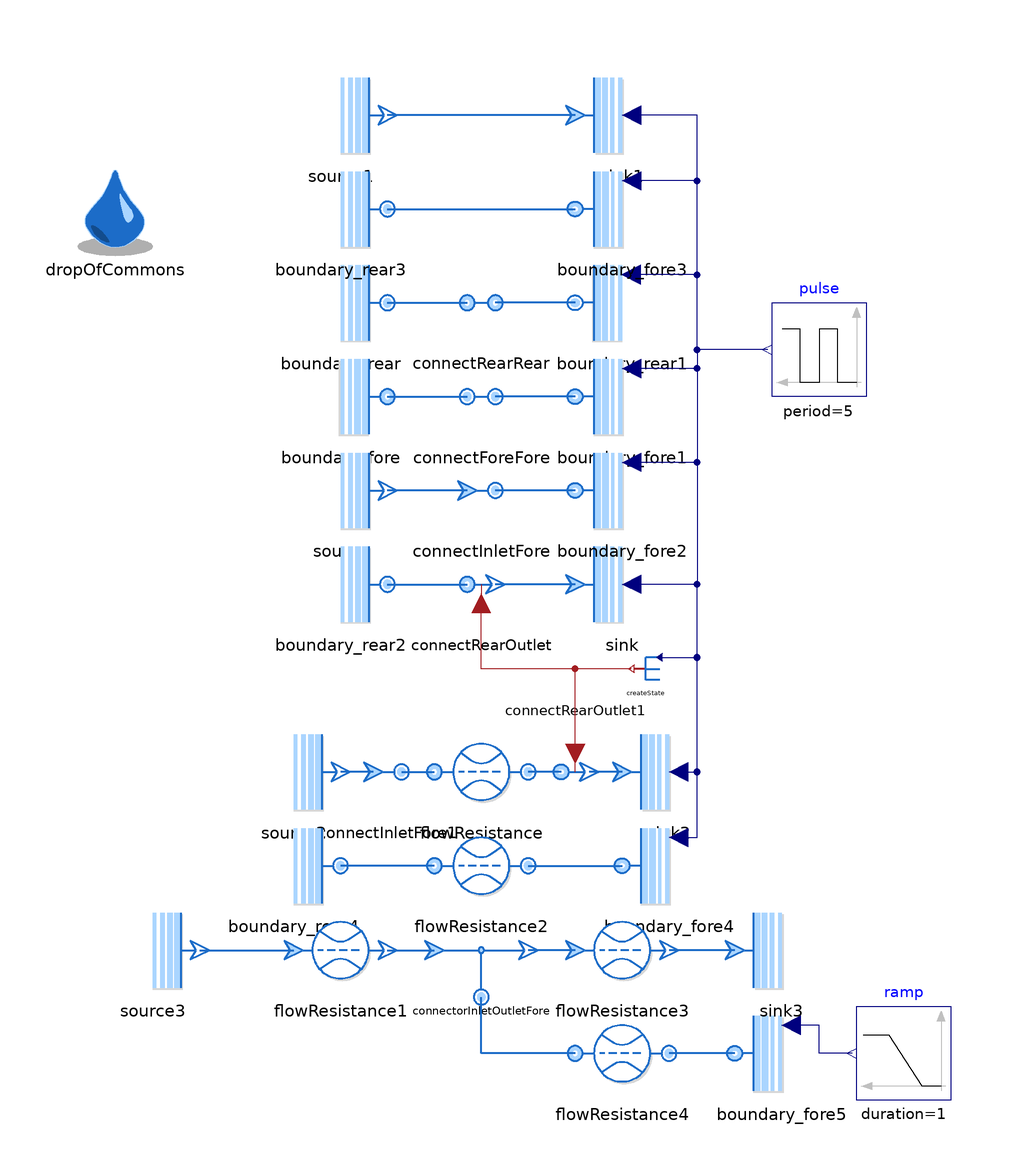

Above is the diagram view of the following Modelica model: its components placed by their Placement annotations and its connect equations drawn as lines.

model TestConnectors "Test for the connectors"
  extends Modelica.Icons.Example;

  replaceable package Medium = Media.myMedia.Air.SimpleAir
    constrainedby Media.myMedia.Interfaces.PartialMedium "Medum model for the Test"
    annotation (Documentation(info="<html>
<p>This is the replaceable package that determines the medium of the Test. </p>
</html>"));

  ConnectRearRear connectRearRear(redeclare package Medium=Medium)
    annotation (Placement(transformation(extent={{-10,60},{10,80}})));
  ConnectForeFore connectForeFore(redeclare package Medium=Medium)
    annotation (Placement(transformation(extent={{-10,40},{10,60}})));
  Boundaries.BoundaryRear boundary_rear(redeclare package Medium = Medium,
    p0_par=100000,
    fore(m_flow(start=0, fixed=true)))
    annotation (Placement(transformation(extent={{-40,60},{-20,80}})));
  Boundaries.BoundaryFore boundary_fore(redeclare package Medium = Medium, p0_par=100000)
    annotation (Placement(transformation(extent={{-20,40},{-40,60}})));
  ThermofluidStream_v2.Boundaries.Source source(redeclare package Medium=Medium,
      p0_par=100000)
    annotation (Placement(transformation(extent={{-40,20},{-20,40}})));
  ConnectInletFore connectInletFore(redeclare package Medium = Medium)
    annotation (Placement(transformation(extent={{-10,20},{10,40}})));
  ConnectRearOutlet connectRearOutlet(redeclare package Medium=Medium, rear(m_flow(start=0, fixed=true)))
    annotation (Placement(transformation(extent={{-10,0},{10,20}})));
  ThermofluidStream_v2.Boundaries.Sink sink(redeclare package Medium=Medium,
      pressureFromInput=true)
    annotation (Placement(transformation(extent={{20,0},{40,20}})));
  Boundaries.BoundaryRear boundary_rear1(redeclare package Medium = Medium, pressureFromInput=true)
    annotation (Placement(transformation(extent={{40,60},{20,80}})));
  Boundaries.BoundaryFore boundary_fore1(redeclare package Medium = Medium, pressureFromInput=true,
    rear(m_flow(start=0, fixed=true)))
    annotation (Placement(transformation(extent={{20,40},{40,60}})));
  Boundaries.BoundaryFore boundary_fore2(redeclare package Medium = Medium, pressureFromInput=true,
    rear(m_flow(start=0, fixed=true)))
    annotation (Placement(transformation(extent={{20,20},{40,40}})));
  Boundaries.BoundaryRear boundary_rear2(redeclare package Medium = Medium, p0_par=100000)
    annotation (Placement(transformation(extent={{-40,0},{-20,20}})));
  ThermofluidStream_v2.Boundaries.Source source1(redeclare package Medium = Medium,
    p0_par=100000,
    L=1.5*dropOfCommons.L,
    outlet(m_flow(start=0, fixed=true)))
    annotation (Placement(transformation(extent={{-40,100},{-20,120}})));
  ThermofluidStream_v2.Boundaries.Sink sink1(redeclare package Medium = Medium,
    pressureFromInput=true,
    L=1.5*dropOfCommons.L)
    annotation (Placement(transformation(extent={{20,100},{40,120}})));
  Boundaries.BoundaryRear boundary_rear3(
    redeclare package Medium = Medium,
    p0_par=100000,
    L=1.5*dropOfCommons.L) annotation (Placement(transformation(extent={{-40,80},{-20,100}})));
  Boundaries.BoundaryFore boundary_fore3(
    redeclare package Medium = Medium,
    pressureFromInput=true,
    L=1.5*dropOfCommons.L,
    rear(m_flow(start=0, fixed=true)))
    annotation (Placement(transformation(extent={{20,80},{40,100}})));
  inner DropOfCommons dropOfCommons
    annotation (Placement(transformation(extent={{-88,80},{-68,100}})));
  Modelica.Blocks.Sources.Pulse pulse(
    amplitude=1e5,
    period=5,
    offset=0.5e5,
    startTime=1)
    annotation (Placement(transformation(extent={{82,50},{62,70}})));
  ThermofluidStream_v2.Boundaries.Source source2(redeclare package Medium = Medium,
      p0_par=100000)
    annotation (Placement(transformation(extent={{-50,-40},{-30,-20}})));
  ConnectInletFore connectInletFore1(redeclare package Medium = Medium)
    annotation (Placement(transformation(extent={{-30,-40},{-10,-20}})));
  ConnectRearOutlet connectRearOutlet1(redeclare package Medium = Medium)
    annotation (Placement(transformation(extent={{10,-20},{30,-40}})));
  ThermofluidStream_v2.Boundaries.Sink sink2(redeclare package Medium = Medium,
      pressureFromInput=true)
    annotation (Placement(transformation(extent={{30,-40},{50,-20}})));
  Processes.FlowResistance flowResistance(
    redeclare package Medium = Medium,
    initM_flow=ThermofluidStream_v2.Utilities.Types.InitializationMethods.state,
    computeL=false,
    r=0.01,
    l=1,
    redeclare function pLoss =
        .ThermofluidStream_v2.Processes.Internal.FlowResistance.laminarPressureLoss)
    annotation (Placement(transformation(extent={{-10,-40},{10,-20}})));
  Processes.FlowResistance flowResistance2(
    redeclare package Medium = Medium,
    initM_flow=ThermofluidStream_v2.Utilities.Types.InitializationMethods.state,
    computeL=false,
    r=0.01,
    l=1,
    redeclare function pLoss =
        .ThermofluidStream_v2.Processes.Internal.FlowResistance.laminarPressureLoss)
    annotation (Placement(transformation(extent={{-10,-60},{10,-40}})));
  Boundaries.BoundaryRear boundary_rear4(redeclare package Medium = Medium, p0_par=100000)
    annotation (Placement(transformation(extent={{-50,-60},{-30,-40}})));
  Boundaries.BoundaryFore boundary_fore4(redeclare package Medium = Medium, pressureFromInput=true)
    annotation (Placement(transformation(extent={{-10,-10},{10,10}},
        rotation=0,
        origin={40,-50})));
  ThermofluidStream_v2.Boundaries.CreateState createState(
    redeclare package Medium = Medium,
    PFromInput=true)
    annotation (Placement(transformation(extent={{38,-12},{32,-4}})));
  ConnectorInletOutletFore connectorInletOutletFore(redeclare package Medium = Medium)
    annotation (Placement(transformation(
        extent={{-10,-10},{10,10}},
        rotation=0,
        origin={0,-68})));
  Boundaries.BoundaryFore boundary_fore5(redeclare package Medium = Medium, pressureFromInput=true)
    annotation (Placement(transformation(extent={{-10,-10},{10,10}},
        rotation=0,
        origin={64,-90})));
  ThermofluidStream_v2.Boundaries.Source source3(redeclare package Medium = Medium, p0_par=200000)
    annotation (Placement(transformation(extent={{-80,-78},{-60,-58}})));
  ThermofluidStream_v2.Boundaries.Sink sink3(
    redeclare package Medium = Medium,
    pressureFromInput=false,
    p0_par=100000)
    annotation (Placement(transformation(extent={{54,-78},{74,-58}})));
  ThermofluidStream_v2.Processes.FlowResistance flowResistance1(
    redeclare package Medium = Medium,
    r(displayUnit="mm") = 0.005,
    l=5,
    redeclare function pLoss =
        ThermofluidStream_v2.Processes.Internal.FlowResistance.laminarTurbulentPressureLoss)
    annotation (Placement(transformation(extent={{-40,-78},{-20,-58}})));
  ThermofluidStream_v2.Processes.FlowResistance flowResistance3(
    redeclare package Medium = Medium, initM_flow = ThermofluidStream_v2.Utilities.Types.InitializationMethods.state,
    l=5,
    redeclare function pLoss =
        ThermofluidStream_v2.Processes.Internal.FlowResistance.laminarTurbulentPressureLoss,
    r(displayUnit="mm") = 0.005)
    annotation (Placement(transformation(extent={{20,-78},{40,-58}})));
  Processes.FlowResistance flowResistance4(
    redeclare package Medium = Medium, initM_flow = ThermofluidStream_v2.Utilities.Types.InitializationMethods.state,
    l=5,
    redeclare function pLoss =
        ThermofluidStream_v2.Processes.Internal.FlowResistance.laminarTurbulentPressureLoss,
  r(displayUnit="mm") = 0.005)
    annotation (Placement(transformation(
        extent={{-10,-10},{10,10}},
        rotation=0,
        origin={30,-90})));
  Modelica.Blocks.Sources.Ramp ramp(
    height=1.4e5,
    duration=1,
    offset=0.8e5,
    startTime=4.5) annotation (Placement(transformation(extent={{100,-100},{80,-80}})));
equation
  connect(boundary_rear.fore, connectRearRear.rear_a) annotation (Line(
      points={{-20,70},{-3,70}},
      color={28,108,200},
      thickness=0.5));
  connect(boundary_fore.rear, connectForeFore.fore_a) annotation (Line(
      points={{-20,50},{-3,50}},
      color={28,108,200},
      thickness=0.5));
  connect(connectInletFore.inlet, source.outlet) annotation (Line(
      points={{-3,30},{-20,30}},
      color={28,108,200},
      thickness=0.5));
  connect(sink.inlet, connectRearOutlet.outlet) annotation (Line(
      points={{20,10},{3,10}},
      color={28,108,200},
      thickness=0.5));
  connect(boundary_rear1.fore, connectRearRear.rear_b) annotation (Line(
      points={{20,70},{3,70}},
      color={28,108,200},
      thickness=0.5));
  connect(boundary_fore1.rear, connectForeFore.fore_b) annotation (Line(
      points={{20,50},{3,50}},
      color={28,108,200},
      thickness=0.5));
  connect(boundary_fore2.rear, connectInletFore.fore) annotation (Line(
      points={{20,30},{3,30}},
      color={28,108,200},
      thickness=0.5));
  connect(boundary_rear2.fore, connectRearOutlet.rear) annotation (Line(
      points={{-20,10},{-3,10}},
      color={28,108,200},
      thickness=0.5));
  connect(boundary_rear3.fore, boundary_fore3.rear) annotation (Line(
      points={{-20,90},{20,90}},
      color={28,108,200},
      thickness=0.5));
  connect(sink1.inlet, source1.outlet) annotation (Line(
      points={{20,110},{-20,110}},
      color={28,108,200},
      thickness=0.5));
  connect(pulse.y, sink1.p0_var) annotation (Line(points={{61,60},{46,60},{46,110},{32,110}},
                                                                                          color={0,0,127}));
  connect(pulse.y, boundary_fore3.p0_var) annotation (Line(points={{61,60},{46,60},{46,96},{32,96}},
                                                                                                   color={0,0,127}));
  connect(pulse.y, boundary_rear1.p0_var) annotation (Line(points={{61,60},{46,60},{46,76},{32,76}},
                                                                                                 color={0,0,127}));
  connect(pulse.y, boundary_fore1.p0_var) annotation (Line(points={{61,60},{46,60},{46,56},{32,56}}, color={0,0,127}));
  connect(pulse.y, boundary_fore2.p0_var) annotation (Line(points={{61,60},{46,60},{46,36},{32,36}}, color={0,0,127}));
  connect(pulse.y, sink.p0_var) annotation (Line(points={{61,60},{46,60},{46,10},{32,10}}, color={0,0,127}));
  connect(connectInletFore1.inlet, source2.outlet) annotation (Line(
      points={{-23,-30},{-30,-30}},
      color={28,108,200},
      thickness=0.5));
  connect(sink2.inlet, connectRearOutlet1.outlet) annotation (Line(
      points={{30,-30},{23,-30}},
      color={28,108,200},
      thickness=0.5));
  connect(connectInletFore1.fore, flowResistance.rear) annotation (Line(
      points={{-17,-30},{-10,-30}},
      color={28,108,200},
      thickness=0.5));
  connect(connectRearOutlet1.rear, flowResistance.fore) annotation (Line(
      points={{17,-30},{10,-30}},
      color={28,108,200},
      thickness=0.5));
  connect(sink2.p0_var, sink.p0_var) annotation (Line(points={{42,-30},{46,-30},{46,10},{32,10}},
                              color={0,0,127}));
  connect(flowResistance2.rear, boundary_rear4.fore) annotation (Line(
      points={{-10,-50},{-30,-50}},
      color={28,108,200},
      thickness=0.5));
  connect(flowResistance2.fore, boundary_fore4.rear) annotation (Line(
      points={{10,-50},{30,-50}},
      color={28,108,200},
      thickness=0.5));
  connect(boundary_fore4.p0_var, sink.p0_var) annotation (Line(points={{42,-44},{46,-44},{46,10},{32,10}},
                                        color={0,0,127}));
  connect(createState.y, connectRearOutlet.state_rear) annotation (Line(points={{32,-8},{0,-8},{0,6}},
                                                                        color={
          162,29,33}));
  connect(createState.p_inp, sink.p0_var) annotation (Line(points={{38,-5.6},{46,-5.6},{46,10},{32,10}},
                                   color={0,0,127}));
  connect(connectRearOutlet1.state_rear, connectRearOutlet.state_rear)
    annotation (Line(points={{20,-26},{20,-8},{0,-8},{0,6}},
        color={162,29,33}));
  connect(source3.outlet, flowResistance1.inlet) annotation (Line(
      points={{-60,-68},{-40,-68}},
      color={28,108,200},
      thickness=0.5));
  connect(flowResistance1.outlet, connectorInletOutletFore.inlet)
    annotation (Line(
      points={{-20,-68},{-10,-68}},
      color={28,108,200},
      thickness=0.5));
  connect(sink3.inlet, flowResistance3.outlet) annotation (Line(
      points={{54,-68},{40,-68}},
      color={28,108,200},
      thickness=0.5));
  connect(flowResistance3.inlet, connectorInletOutletFore.outlet)
    annotation (Line(
      points={{20,-68},{10,-68}},
      color={28,108,200},
      thickness=0.5));
  connect(boundary_fore5.rear, flowResistance4.fore) annotation (Line(
      points={{54,-90},{40,-90}},
      color={28,108,200},
      thickness=0.5));
  connect(flowResistance4.rear, connectorInletOutletFore.fore)
    annotation (Line(
      points={{20,-90},{0,-90},{0,-78}},
      color={28,108,200},
      thickness=0.5));
  connect(ramp.y, boundary_fore5.p0_var) annotation (Line(points={{79,-90},{72,-90},{72,-84},{66,-84}},
                                                                                      color={0,0,127}));
  annotation (
  experiment(StopTime=10, Tolerance=1e-6, Interval=0.01),
  Documentation(info="<html>
<p>This model tests the connectors against the case when source is directly connected to sink. All massflows are expected to be the same, when the sources and sinks have the same settings. </p>
<p>Note that the sources and sinks without a connector have 1.5 times the inertance, since the additional connector adds inertance to each other path.</p>
<p><br>Owner: <a href=\"mailto:michael.meissner@dlr.de\">Michael Mei&szlig;ner</a></p>
</html>"),
    Diagram(coordinateSystem(extent={{-100,-140},{100,120}})),
    Icon(coordinateSystem(extent={{-100,-100},{100,100}})));
end TestConnectors;